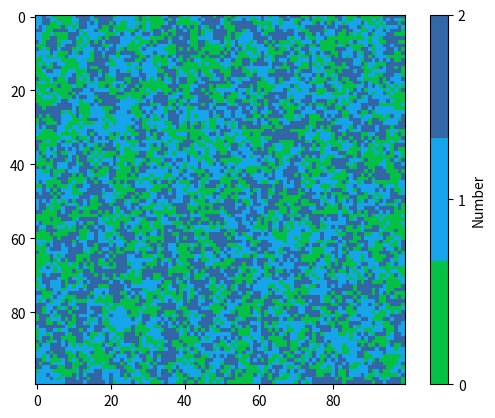

The script that saved this image:
import numpy as np
import random
import matplotlib.pyplot as plt
from scipy.stats import gaussian_kde
from scipy.signal import argrelextrema

def potts_model1(x_size, y_size, q, nsteps):
  """
  Simulates grain growth using Q-state Potts model Monte-Carlo simulation.

  Args:
    x_size: The size of the domain in the x-axis.
    y_size: The size of the domain in the y-axis.
    q: The number of states in the Potts model.

  Returns:
    A numpy array of the grain boundaries.
  """

  grains = np.zeros((x_size, y_size), dtype=int)
  for i in range(x_size):
    for j in range(y_size):
      grains[i, j] = random.randint(0, q - 1)

  for _ in range(nsteps):
    current_index = random.randint(0, x_size * y_size - 1)
    x, y = current_index // y_size, current_index % y_size
    neighbors = []
    for i in range(max(0, x - 1), min(x + 2, x_size)):
      for j in range(max(0, y - 1), min(y + 2, y_size)):
        if i != x or j != y:
          neighbors.append(grains[i, j])
    new_state = random.choice(neighbors)
    grains[x, y] = new_state

  grain_boundaries = np.zeros((x_size, y_size), dtype=bool)
  for i in range(x_size):
    for j in range(y_size):
      grain_boundaries[i, j] = grains[i, j] != grains[i - 1, j] or grains[i, j] != grains[i, j - 1]

  return grains, grain_boundaries


def potts_model2(x_size, y_size, q, nsteps, temperature):
  """
  Simulates grain growth using Q-state Potts model Monte-Carlo simulation.

  Args:
    x_size: The size of the domain in the x-axis.
    y_size: The size of the domain in the y-axis.
    q: The number of states in the Potts model.

  Returns:
    A numpy array of the grain boundaries.
  """

  grains = np.zeros((x_size, y_size), dtype=int)
  for i in range(x_size):
    for j in range(y_size):
      grains[i, j] = random.randint(0, q - 1)

  for _ in range(10000):
    current_index = random.randint(0, x_size * y_size - 1)
    x, y = current_index // y_size, current_index % y_size
    neighbors = []
    for i in range(max(0, x - 1), min(x + 2, x_size)):
      for j in range(max(0, y - 1), min(y + 2, y_size)):
        if i != x or j != y:
          neighbors.append(grains[i, j])
    new_state = random.choice(neighbors)
    p = 1 / (1 + np.exp(-(grains[x, y] - new_state) / temperature))
    if random.random() < p:
      grains[x, y] = new_state

  grain_boundaries = np.zeros((x_size, y_size), dtype=bool)
  for i in range(x_size):
    for j in range(y_size):
      grain_boundaries[i, j] = grains[i, j] != grains[i - 1, j] or grains[i, j] != grains[i, j - 1]

  return grains, grain_boundaries

def potts_model3(x_size, y_size, q, nsteps, temperature):
  """
  Simulates grain growth using Q-state Potts model Monte-Carlo simulation.

  Args:
    x_size: The size of the domain in the x-axis.
    y_size: The size of the domain in the y-axis.
    q: The number of states in the Potts model.

  Returns:
    A numpy array of the grain boundaries.
  """

  grains = np.zeros((x_size, y_size), dtype=int)
  for i in range(x_size):
    for j in range(y_size):
      grains[i, j] = random.randint(0, q - 1)

  for _ in range(10000):
    current_index = random.randint(0, x_size * y_size - 1)
    x, y = current_index // y_size, current_index % y_size
    neighbors = []
    for i in range(max(0, x - 1), min(x + 2, x_size)):
      for j in range(max(0, y - 1), min(y + 2, y_size)):
        if i != x or j != y:
          neighbors.append(grains[i, j])
    new_state = random.choice(neighbors)
    energy_difference = grains[x, y] - new_state
    u = random.random()
    accept = False
    while not accept:
      if u < np.exp(-energy_difference / temperature):
        accept = True
      else:
        u = random.random()
    grains[x, y] = new_state

  grain_boundaries = np.zeros((x_size, y_size), dtype=bool)
  for i in range(x_size):
    for j in range(y_size):
      grain_boundaries[i, j] = grains[i, j] != grains[i - 1, j] or grains[i, j] != grains[i, j - 1]

  return grains, grain_boundaries

def find_clusters(array):
    visited = np.zeros_like(array)
    clusters = []

    for i in range(array.shape[0]):
        for j in range(array.shape[1]):
            if visited[i, j] == 0:
                cluster = []
                dfs(array, i, j, visited, cluster)
                if len(cluster) > 0:
                    clusters.append(cluster)

    return clusters

def find_clusters1(array):
    visited = np.zeros_like(array)
    clusters = []

    for i in range(array.shape[0]):
        for j in range(array.shape[1]):
            if visited[i, j] == 0:
                cluster = []
                stack = [(i, j)]
                target = array[i, j]

                while stack:
                    x, y = stack.pop()
                    if visited[x, y] == 1:
                        continue
                    visited[x, y] = 1
                    cluster.append((x, y))

                    if x - 1 >= 0 and array[x - 1, y] == target and visited[x - 1, y] == 0:
                        stack.append((x - 1, y))
                    if x + 1 < array.shape[0] and array[x + 1, y] == target and visited[x + 1, y] == 0:
                        stack.append((x + 1, y))
                    if y - 1 >= 0 and array[x, y - 1] == target and visited[x, y - 1] == 0:
                        stack.append((x, y - 1))
                    if y + 1 < array.shape[1] and array[x, y + 1] == target and visited[x, y + 1] == 0:
                        stack.append((x, y + 1))
                if len(cluster) > 0:
                    clusters.append(cluster)

    return clusters

def dfs(array, i, j, visited, cluster):
    stack = [(i, j)]
    target = array[i, j]

    while stack:
        x, y = stack.pop()
        if visited[x, y] == 1:
            continue
        visited[x, y] = 1
        cluster.append((x, y))

        if x - 1 >= 0 and array[x - 1, y] == target and visited[x - 1, y] == 0:
            stack.append((x - 1, y))
        if x + 1 < array.shape[0] and array[x + 1, y] == target and visited[x + 1, y] == 0:
            stack.append((x + 1, y))
        if y - 1 >= 0 and array[x, y - 1] == target and visited[x, y - 1] == 0:
            stack.append((x, y - 1))
        if y + 1 < array.shape[1] and array[x, y + 1] == target and visited[x, y + 1] == 0:
            stack.append((x, y + 1))


def find_cluster_boundaries(clusters):
    boundaries = []

    for cluster in clusters:
        boundary = set()

        for point in cluster:
            x, y = point
            neighbors = [(x - 1, y), (x + 1, y), (x, y - 1), (x, y + 1)]

            for nx, ny in neighbors:
                if (nx, ny) not in cluster:
                    boundary.add((nx, ny))

        boundaries.append(boundary)

    return boundaries

def calculate_cluster_properties(clusters):
    areas = []
    perimeters = []
    aspect_ratios = []

    for cluster in clusters:
        cluster = np.array(cluster)

        area = len(cluster)
        perimeter = calculate_cluster_perimeter(cluster)

        min_x, min_y = np.min(cluster, axis=0)
        max_x, max_y = np.max(cluster, axis=0)
        width = max_x - min_x + 1
        height = max_y - min_y + 1
        aspect_ratio = width / height

        areas.append(area)
        perimeters.append(perimeter)
        aspect_ratios.append(aspect_ratio)

    return areas, perimeters, aspect_ratios



def calculate_cluster_perimeter(cluster):
    mask = np.zeros((cluster[:, 0].max() + 2, cluster[:, 1].max() + 2), dtype=bool)
    mask[cluster[:, 0], cluster[:, 1]] = True
    diff = np.diff(mask, axis=0)
    perimeter = np.sum(np.abs(diff)) + np.sum(np.abs(diff[:, :-1]))
    diff = np.diff(mask, axis=1)
    perimeter += np.sum(np.abs(diff)) + np.sum(np.abs(diff[:-1, :]))
    return perimeter

def find_neighboring_clusters(clusters, boundaries):
    neighboring_clusters = []

    for i in range(len(clusters)):
        neighboring_cluster_indices = []

        for j in range(len(clusters)):
            if i == j:
                continue

            if any(point in boundaries[j] for point in boundaries[i]):
                neighboring_cluster_indices.append(j)

        neighboring_clusters.append(neighboring_cluster_indices)
    return neighboring_clusters

def calculate_curvature(cluster_boundary):
    '''
    This code defines a new function calculate_curvature that takes a cluster boundary as input and performs the following steps:

    Converts the cluster boundary points to a numpy array.
    Calculates the first derivatives of the x and y coordinates using the np.gradient function.
    Calculates the second derivatives of the x and y coordinates using the np.gradient function.
    Calculates the curvature at each point using the formula (dx * d2y - dy * d2x) / ((dx ** 2 + dy ** 2) ** 1.5), where dx and dy are the first derivatives and d2x and d2y are the second derivatives.
    Returns the curvature array.
    '''
    # Convert cluster boundary points to numpy array
    points = np.array(list(cluster_boundary))

    # Calculate the first derivative
    dx = np.gradient(points[:, 0])
    dy = np.gradient(points[:, 1])

    # Calculate the second derivative
    d2x = np.gradient(dx)
    d2y = np.gradient(dy)

    # Calculate the curvature
    curvature = (dx * d2y - dy * d2x) / ((dx ** 2 + dy ** 2) ** 1.5)

    return curvature

def calculate_curvatures_boundaries(boundaries):
    # Calculate curvatures for each cluster boundary
    curvatures = []
    for boundary in boundaries:
        curvature = calculate_curvature(boundary)
        curvatures.append(curvature)
    return curvatures

def calculate_morphological_orientation(cluster):
    '''
    In this code, the calculate_morphological_orientation function takes a
    cluster (boundary points) as input and performs the following steps:
        * Converts the cluster boundary points to a numpy array.
        * Calculates the centroid of the cluster using np.mean.
        * Calculates the covariance matrix of the cluster points.
        * *Performs eigenvalue decomposition on the covariance matrix using np.linalg.eig.
        * Sorts the eigenvalues and eigenvectors in descending order.
        * Retrieves the first eigenvector (major axis) corresponding to the largest eigenvalue.
        * Calculates the orientation angle (in radians) from the major axis using np.arctan2.
        * Converts the orientation angle from radians to degrees.
    The function returns the orientation angle in degrees.
    '''
    # Convert cluster boundary points to numpy array
    points = np.array(list(cluster))

    # Calculate the centroid of the cluster
    centroid = np.mean(points, axis=0)

    # Calculate the covariance matrix of the cluster points
    centered_points = points - centroid
    covariance_matrix = np.dot(centered_points.T, centered_points) / len(points)

    # Perform eigenvalue decomposition on the covariance matrix
    eigenvalues, eigenvectors = np.linalg.eig(covariance_matrix)

    # Sort eigenvalues and eigenvectors in descending order
    sort_indices = np.argsort(eigenvalues)[::-1]
    eigenvalues = eigenvalues[sort_indices]
    eigenvectors = eigenvectors[:, sort_indices]

    # Get the first eigenvector (major axis)
    major_axis = eigenvectors[:, 0]

    # Calculate the orientation angle from the major axis
    orientation_angle = np.arctan2(major_axis[1], major_axis[0])
    # Convert angle from radians to degrees
    orientation_angle_deg = np.degrees(orientation_angle)

    return orientation_angle_deg

def calculate_morphological_orientation_clusters(clusters):
    # Calculate morphological orientation for each cluster
    orientations = []
    for cluster in clusters:
        orientation = calculate_morphological_orientation(cluster)
        orientations.append(orientation)
    return orientations


def identify_kde_modes(data):
    # Calculate KDE
    kde = gaussian_kde(data)

    # Evaluate KDE on a set of x-values
    x_vals = np.linspace(np.min(data), np.max(data), 1000)
    y_vals = kde.evaluate(x_vals)

    # Find local maxima (peaks) of the KDE curve
    maxima_indices = argrelextrema(y_vals, np.greater)[0]
    modes = x_vals[maxima_indices]

    return modes

def plot_grains(grains):
    # Get the unique numbers in the array
    unique_numbers = np.unique(grains)

    # Generate random colors for each unique number
    num_colors = len(unique_numbers)
    colors = np.random.rand(num_colors, 3)

    # Create a colormap with the random colors
    cmap = plt.cm.colors.ListedColormap(colors)

    # Plot the array using imshow
    plt.imshow(grains, cmap=cmap)

    # Add colorbar to show the color-to-number mapping
    cbar = plt.colorbar(ticks=unique_numbers)
    cbar.set_label('Number')

    # Show the plot
    plt.show()


if __name__ == "__main__":
    x_size = 100
    y_size = 100
    q = 3
    nsteps = 100000
    temperature = -500
    #grains, grain_boundaries = potts_model1(x_size, y_size, q, nsteps)
    #grains, grain_boundaries = potts_model2(x_size, y_size, q, nsteps, temperature)
    grains, grain_boundaries = potts_model3(x_size, y_size, q, nsteps, temperature)
    print(grains)
    print(grain_boundaries)


    clusters = find_clusters1(grains)

    # Find cluster boundaries
    boundaries = find_cluster_boundaries(clusters)

    # Find neighboring clusters
    neighboring_clusters = find_neighboring_clusters(clusters, boundaries)


    curvatures =  calculate_curvatures_boundaries(boundaries)
    # Calculate cluster properties
    cluster_areas, perimeters, aspect_ratios = calculate_cluster_properties(clusters)

    # Identify modes of the KDE
    kde_modes = identify_kde_modes(cluster_areas)

    # Calculate kernel density estimation (KDE)
    kde = gaussian_kde(cluster_areas)
    x_vals = np.linspace(np.min(cluster_areas), np.max(cluster_areas), 100)
    y_vals = kde.evaluate(x_vals)

    # Plot KDE curve with modes
    #plt.plot(x_vals, y_vals)
    #plt.scatter(kde_modes, kde.evaluate(kde_modes), c='red', label='Modes')
    #plt.xlabel('Cluster Area')
    #plt.ylabel('Density')
    #plt.title('Kernel Density Estimation (KDE) of Cluster Areas with Modes')
    #plt.legend()

    plot_grains(grains)
